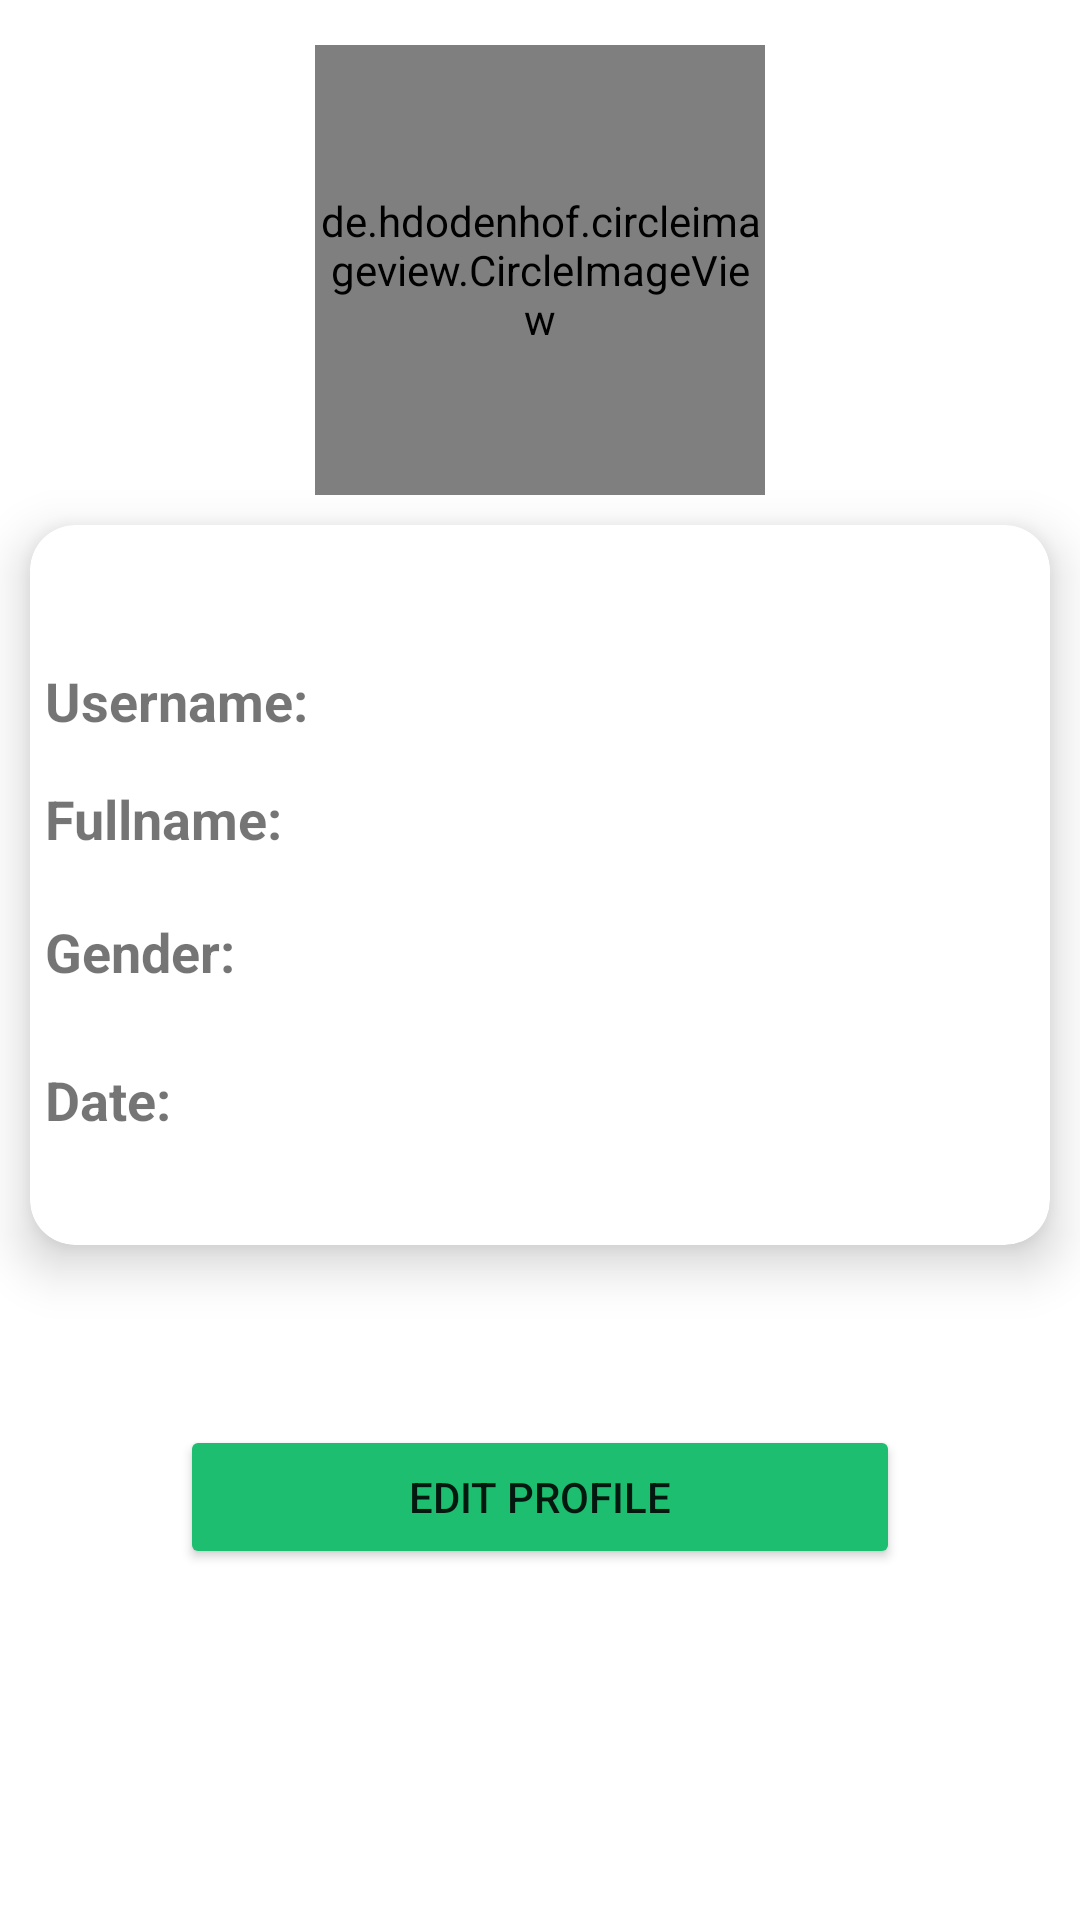

This screen was rendered from an Android layout file. Write that file and the resources it references.
<!-- AndroidManifest.xml: application theme Theme.WhatsAppClone -->
<!-- res/layout/fragment_profile.xml -->
<?xml version="1.0" encoding="utf-8"?>
<RelativeLayout xmlns:android="http://schemas.android.com/apk/res/android"
    xmlns:app="http://schemas.android.com/apk/res-auto"
    xmlns:tools="http://schemas.android.com/tools"
    android:layout_width="match_parent"
    android:layout_height="match_parent"
    tools:context=".Fragments.ProfileFragment">


    <de.hdodenhof.circleimageview.CircleImageView
        android:id="@+id/imageProfile"
        android:layout_width="150dp"
        android:layout_height="150dp"
        android:layout_centerHorizontal="true"
        android:layout_marginTop="15dp"
        android:src="@drawable/logo" />

    <androidx.cardview.widget.CardView
        android:layout_width="340dp"
        android:layout_height="240dp"
        android:id="@+id/cardview"
        android:layout_below="@+id/imageProfile"
        android:layout_centerHorizontal="true"
        app:cardCornerRadius="15dp"
        app:cardElevation="10dp"
        android:layout_marginTop="10dp"
        app:cardMaxElevation="24dp" >

        <LinearLayout
            android:gravity="center_vertical"
            android:layout_width="340dp"
            android:layout_height="240dp"
            android:paddingLeft="5dp"
            android:orientation="vertical">

            <TextView
                android:id="@+id/txtUsername"
                android:layout_width="wrap_content"
                android:layout_height="wrap_content"
                android:layout_marginTop="10dp"
                android:text="Username:"
                android:textStyle="bold"
                android:textSize="18sp" />

            <TextView
                android:id="@+id/txtFullname"
                android:layout_width="wrap_content"
                android:layout_height="wrap_content"
                android:layout_marginTop="15dp"
                android:textStyle="bold"

                android:text="Fullname:"
                android:textSize="18sp" />

            <TextView
                android:textStyle="bold"
                android:id="@+id/txtGender"
                android:layout_width="wrap_content"
                android:layout_height="wrap_content"
                android:layout_marginTop="20dp"
                android:text="Gender:"
                android:textSize="18sp" />

            <TextView
                android:textStyle="bold"
                android:id="@+id/txtDate"
                android:layout_width="wrap_content"
                android:layout_height="wrap_content"
                android:layout_marginTop="25dp"
                android:text="Date:"
                android:textSize="18sp" />

        </LinearLayout>




    </androidx.cardview.widget.CardView>









    <Button
        android:id="@+id/edtProfileBtn"
        android:layout_width="240dp"
        android:layout_height="wrap_content"
        android:layout_below="@+id/cardview"
        android:layout_centerHorizontal="true"
        android:layout_marginTop="60dp"
        android:backgroundTint="@color/green"
        android:text="Edit Profile" />
</RelativeLayout>
<!-- resources referenced by this layout -->
<resources>
  <color name="green">#1EBE71</color>
  <!-- drawable logo: png bitmap (drawable, 3176 bytes) -->
  <style name="Theme.WhatsAppClone" parent="Theme.MaterialComponents.DayNight.NoActionBar">
          
          <item name="colorPrimary">@color/purple_500</item>
          <item name="colorPrimaryVariant">@color/purple_700</item>
          <item name="colorOnPrimary">@color/white</item>
          
          <item name="colorSecondary">@color/teal_200</item>
          <item name="colorSecondaryVariant">@color/teal_700</item>
          <item name="colorOnSecondary">@color/black</item>
          
          <item name="android:statusBarColor">?attr/colorPrimaryVariant</item>
          
      </style>
  <color name="purple_500">#FF6200EE</color>
  <color name="purple_700">#FF3700B3</color>
  <color name="white">#FFFFFFFF</color>
  <color name="teal_200">#FF03DAC5</color>
  <color name="teal_700">#FF018786</color>
  <color name="black">#FF000000</color>
</resources>
